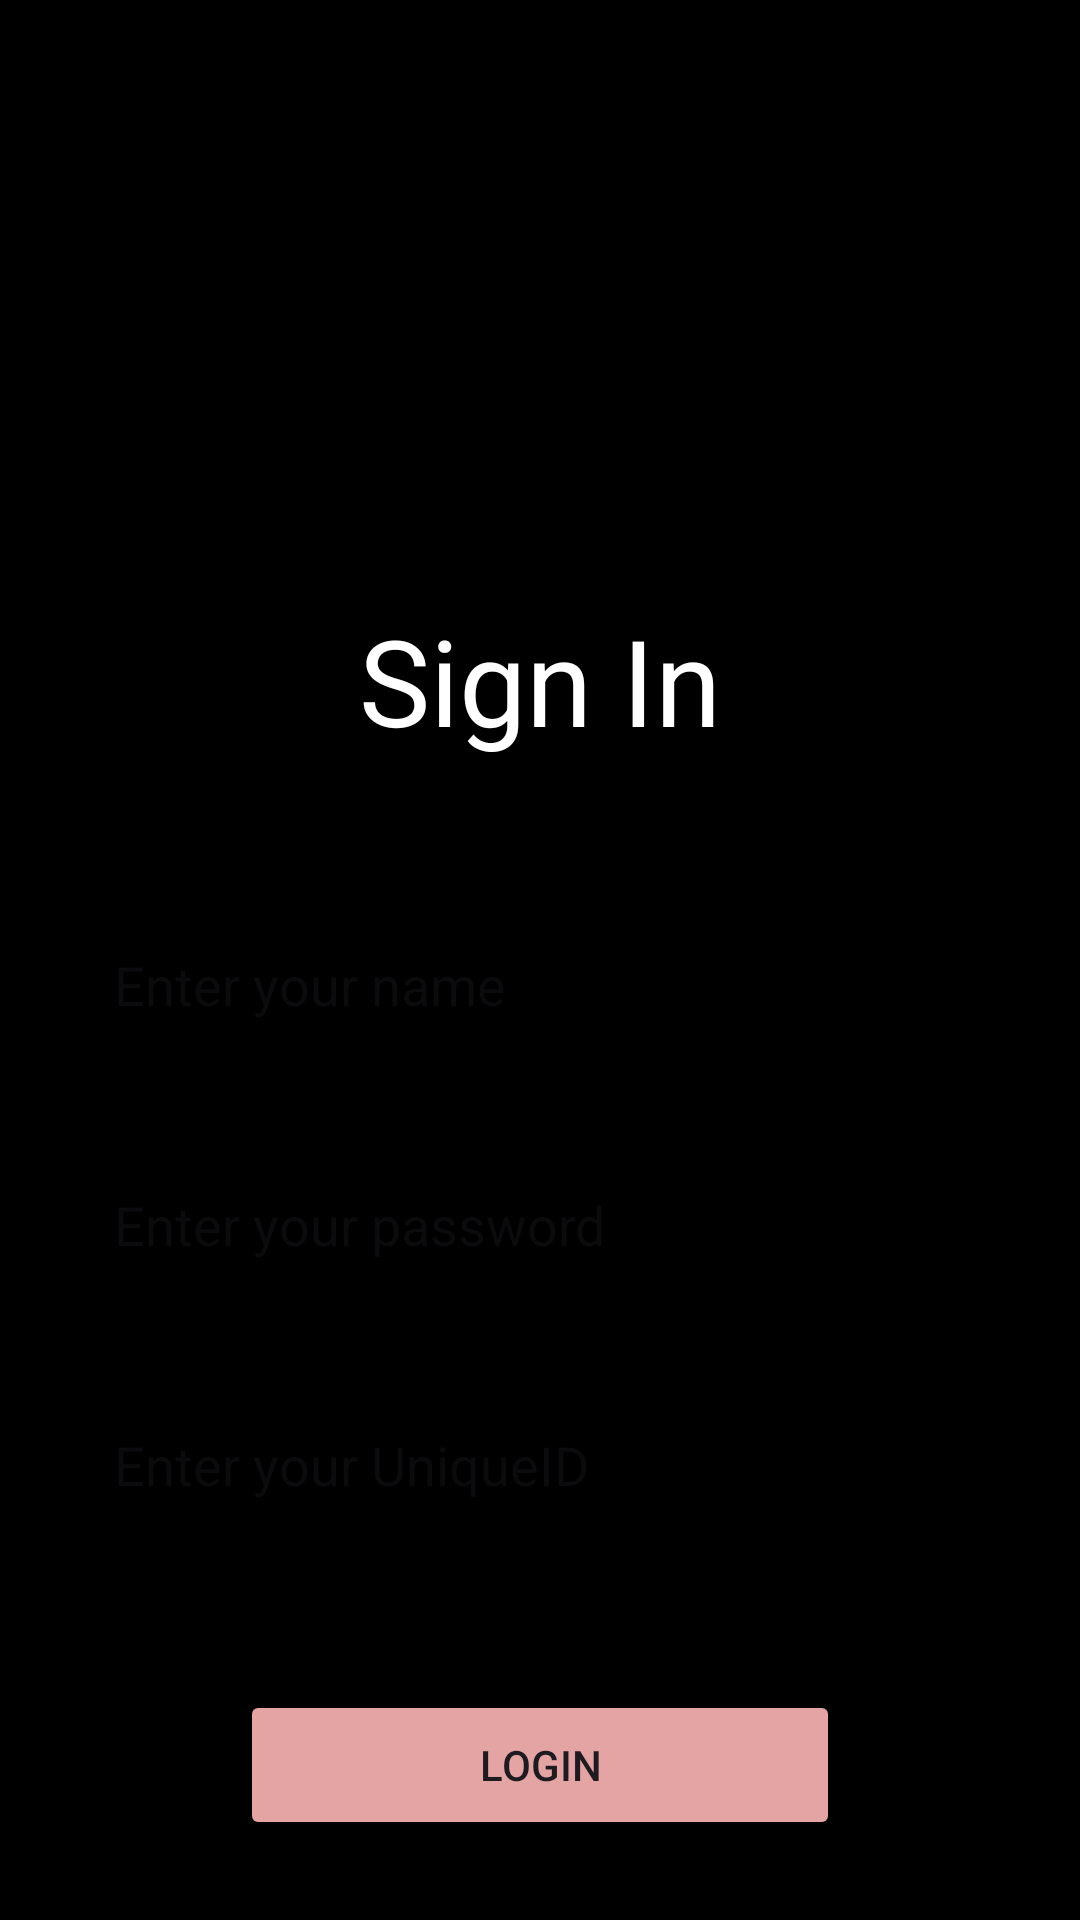

Layout XML and referenced resources for this Android screen:
<!-- AndroidManifest.xml: application theme Theme.Assessment_App -->
<!-- res/layout/activity_login_screen.xml -->
<?xml version="1.0" encoding="utf-8"?>
<androidx.constraintlayout.widget.ConstraintLayout xmlns:android="http://schemas.android.com/apk/res/android"
    xmlns:app="http://schemas.android.com/apk/res-auto"
    xmlns:tools="http://schemas.android.com/tools"
    android:layout_width="match_parent"
    android:layout_height="match_parent"
    android:background="@color/black"
    tools:context=".LoginScreen">

    <TextView
        android:id="@+id/signInTitle"
        android:layout_width="wrap_content"
        android:layout_height="wrap_content"
        android:layout_marginTop="200dp"
        android:text="Sign In"
        android:textColor="@color/white"
        android:textSize="40sp"
        app:layout_constraintEnd_toEndOf="parent"
        app:layout_constraintStart_toStartOf="parent"
        app:layout_constraintTop_toTopOf="parent" />

    <EditText
        android:id="@+id/edtNameUser"
        android:layout_width="300dp"
        android:layout_height="50dp"
        android:layout_marginTop="50dp"
        android:background="@drawable/background"
        android:elevation="10dp"
        android:hint="Enter your name"
        android:paddingStart="8dp"
        android:textColor="@color/black"
        app:layout_constraintEnd_toEndOf="@id/signInTitle"
        app:layout_constraintStart_toStartOf="@id/signInTitle"
        app:layout_constraintTop_toBottomOf="@id/signInTitle" />

    <EditText
        android:id="@+id/edtPasswordUser"
        android:layout_width="300dp"
        android:layout_height="50dp"
        android:layout_marginTop="30dp"
        android:background="@drawable/background"
        android:elevation="10dp"
        android:hint="Enter your password"
        android:paddingStart="8dp"
        android:textColor="@color/black"
        app:layout_constraintEnd_toEndOf="@id/edtNameUser"
        app:layout_constraintStart_toStartOf="@id/edtNameUser"
        app:layout_constraintTop_toBottomOf="@id/edtNameUser" />

    <EditText
        android:id="@+id/edtUniqueIDUser"
        android:layout_width="300dp"
        android:layout_height="50dp"
        android:layout_marginTop="30dp"
        android:background="@drawable/background"
        android:elevation="10dp"
        android:hint="Enter your UniqueID"
        android:paddingStart="8dp"
        android:textColor="@color/black"
        app:layout_constraintEnd_toEndOf="@id/edtPasswordUser"
        app:layout_constraintStart_toStartOf="@id/edtPasswordUser"
        app:layout_constraintTop_toBottomOf="@id/edtPasswordUser" />

    <Button
        android:id="@+id/LoginBtn"
        android:layout_width="200dp"
        android:layout_height="50dp"
        android:layout_marginTop="50dp"
        android:backgroundTint="#E4A4A4"
        android:text="LOGIN"
        app:layout_constraintEnd_toEndOf="@id/edtUniqueIDUser"
        app:layout_constraintStart_toStartOf="@id/edtUniqueIDUser"
        app:layout_constraintTop_toBottomOf="@id/edtUniqueIDUser" />
</androidx.constraintlayout.widget.ConstraintLayout>
<!-- resources referenced by this layout -->
<resources>
  <style name="Theme.Assessment_App" parent="Base.Theme.Assessment_App" />
  <style name="Base.Theme.Assessment_App" parent="Theme.Material3.DayNight.NoActionBar">
          
          
      </style>
  <!-- not gathered from this repository: default colours our renderer supplied (Android Studio template values) -->
  <color name="black">#FF000000</color>
  <color name="white">#FFFFFFFF</color>
</resources>
